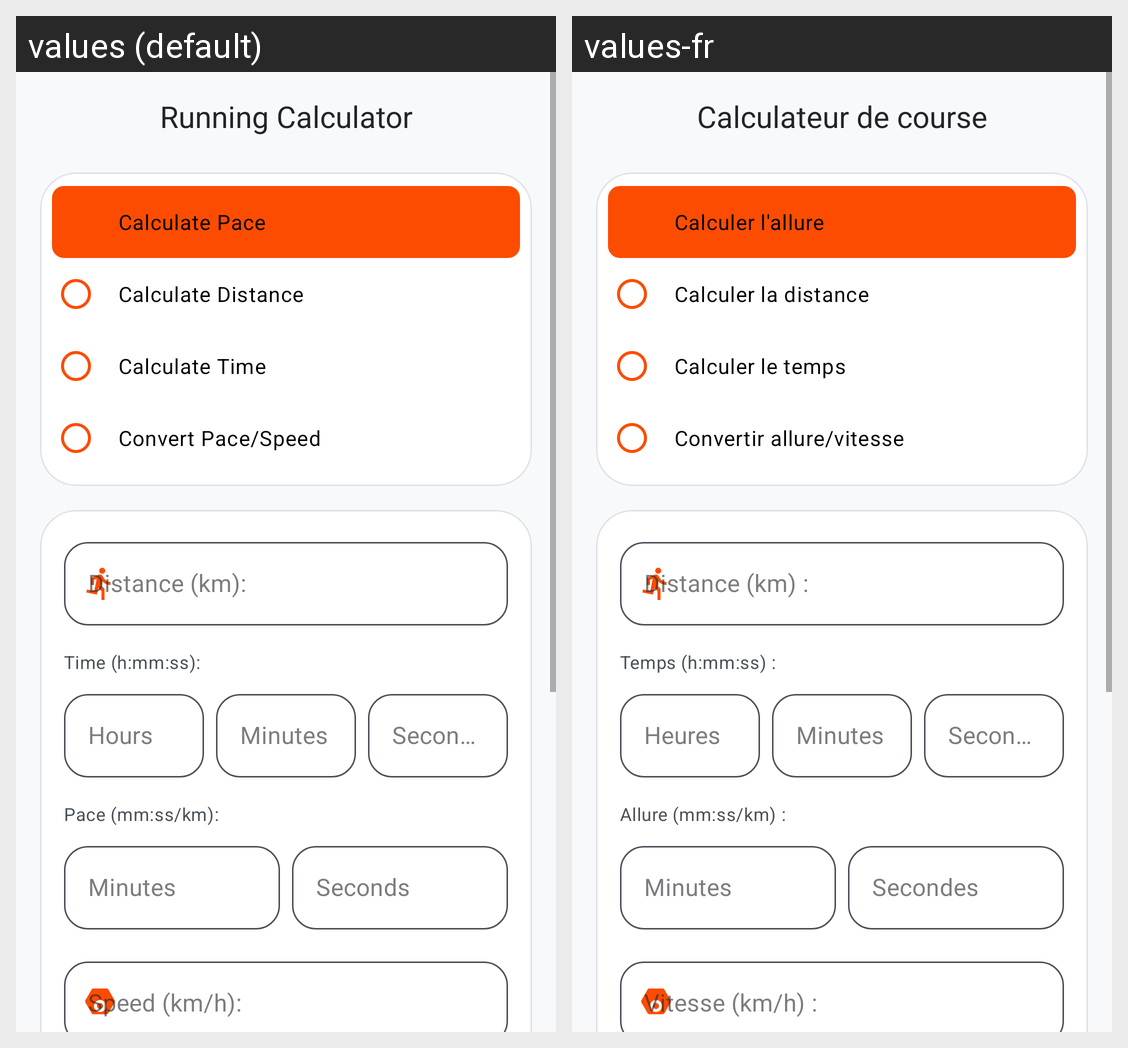

Strings drawn on this Android screen and how each of the app's shown locales translates them:
Android screen res/layout/activity_main.xml rendered under 2 locales, left to right: values (default), values-fr. Device: Nexus 5 (rendered at 1080×1920; each locale shown at half size, 540×960, under a caption strip naming it); theme Theme.RunningCalculator.
Strings drawn on this screen, with the default value and each locale's value (text and hints the layout hard-codes, and strings that could not be matched under every locale, appear in the picture but are not listed):

app_name
  values: Running Calculator
  values-fr: Calculateur de course

calculate_pace
  values: Calculate Pace
  values-fr: Calculer l'allure

calculate_distance
  values: Calculate Distance
  values-fr: Calculer la distance

calculate_time
  values: Calculate Time
  values-fr: Calculer le temps

convert_pace_speed
  values: Convert Pace/Speed
  values-fr: Convertir allure/vitesse

distance_label
  values: Distance (km):
  values-fr: Distance (km) :

time_label
  values: Time (h:mm:ss):
  values-fr: Temps (h:mm:ss) :

hours
  values: Hours
  values-fr: Heures

minutes
  values: Minutes
  values-fr: Minutes

seconds
  values: Seconds
  values-fr: Secondes

pace_label
  values: Pace (mm:ss/km):
  values-fr: Allure (mm:ss/km) :

speed_label
  values: Speed (km/h):
  values-fr: Vitesse (km/h) :
